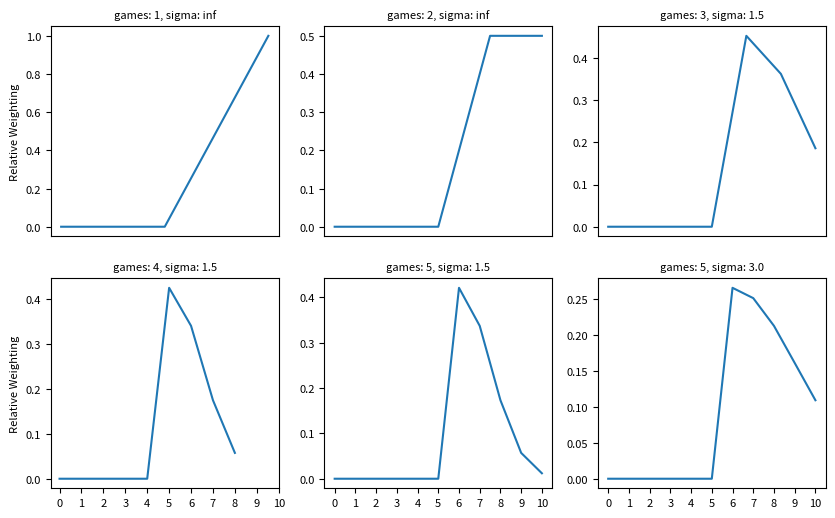

This figure's Python source: (Note: this script raises an exception after producing the figure.)
# Generate figure for form convolution figures

import numpy as np
import matplotlib.pyplot as plt
import math

plt.rcParams.update({'font.size': 8})

def norm_pdf(x, mu, sigma):
    if np.isinf(sigma):
        return np.ones(len(x), dtype="float") * (1 / len(x))
    else:
        return (1 / np.sqrt(2 * math.pi * (sigma ** 2))) * \
               np.exp(-((x - mu) ** 2) / (2 * (sigma ** 2)))

spx = 3
spy = 2

fig, ax = plt.subplots(spy, spx, figsize=(10, 6))

n_games = np.array([1, 2, 3, 4, 5, 5])
sigma = np.array([np.inf, np.inf, 1.5, 1.5, 1.5, 3])

for i in range(0, spx*spy):

    j, k = np.unravel_index(i, (spy, spx))
    response = np.zeros((2 * n_games[i]) + 1, dtype="float")
    response[(n_games[i] + 1):] = norm_pdf(np.array(range(n_games[i])), 0,
                                        sigma[i])
    response = response / np.sum(response)
    ax[j, k].plot(response)

    ax[j, k].title.set_text("games: " + str(n_games[i]) + ", sigma: " + str(
        sigma[i]))
    ax[j, k].title.set_size(8)

    plt.sca(ax[j, k])
    if j == (spy-1):
        plt.xticks(range(11))
    else:
        plt.xticks([])

    if k == 0:
        plt.ylabel("Relative Weighting")

plt.show()

plt.savefig("figures/form_filters.svg")